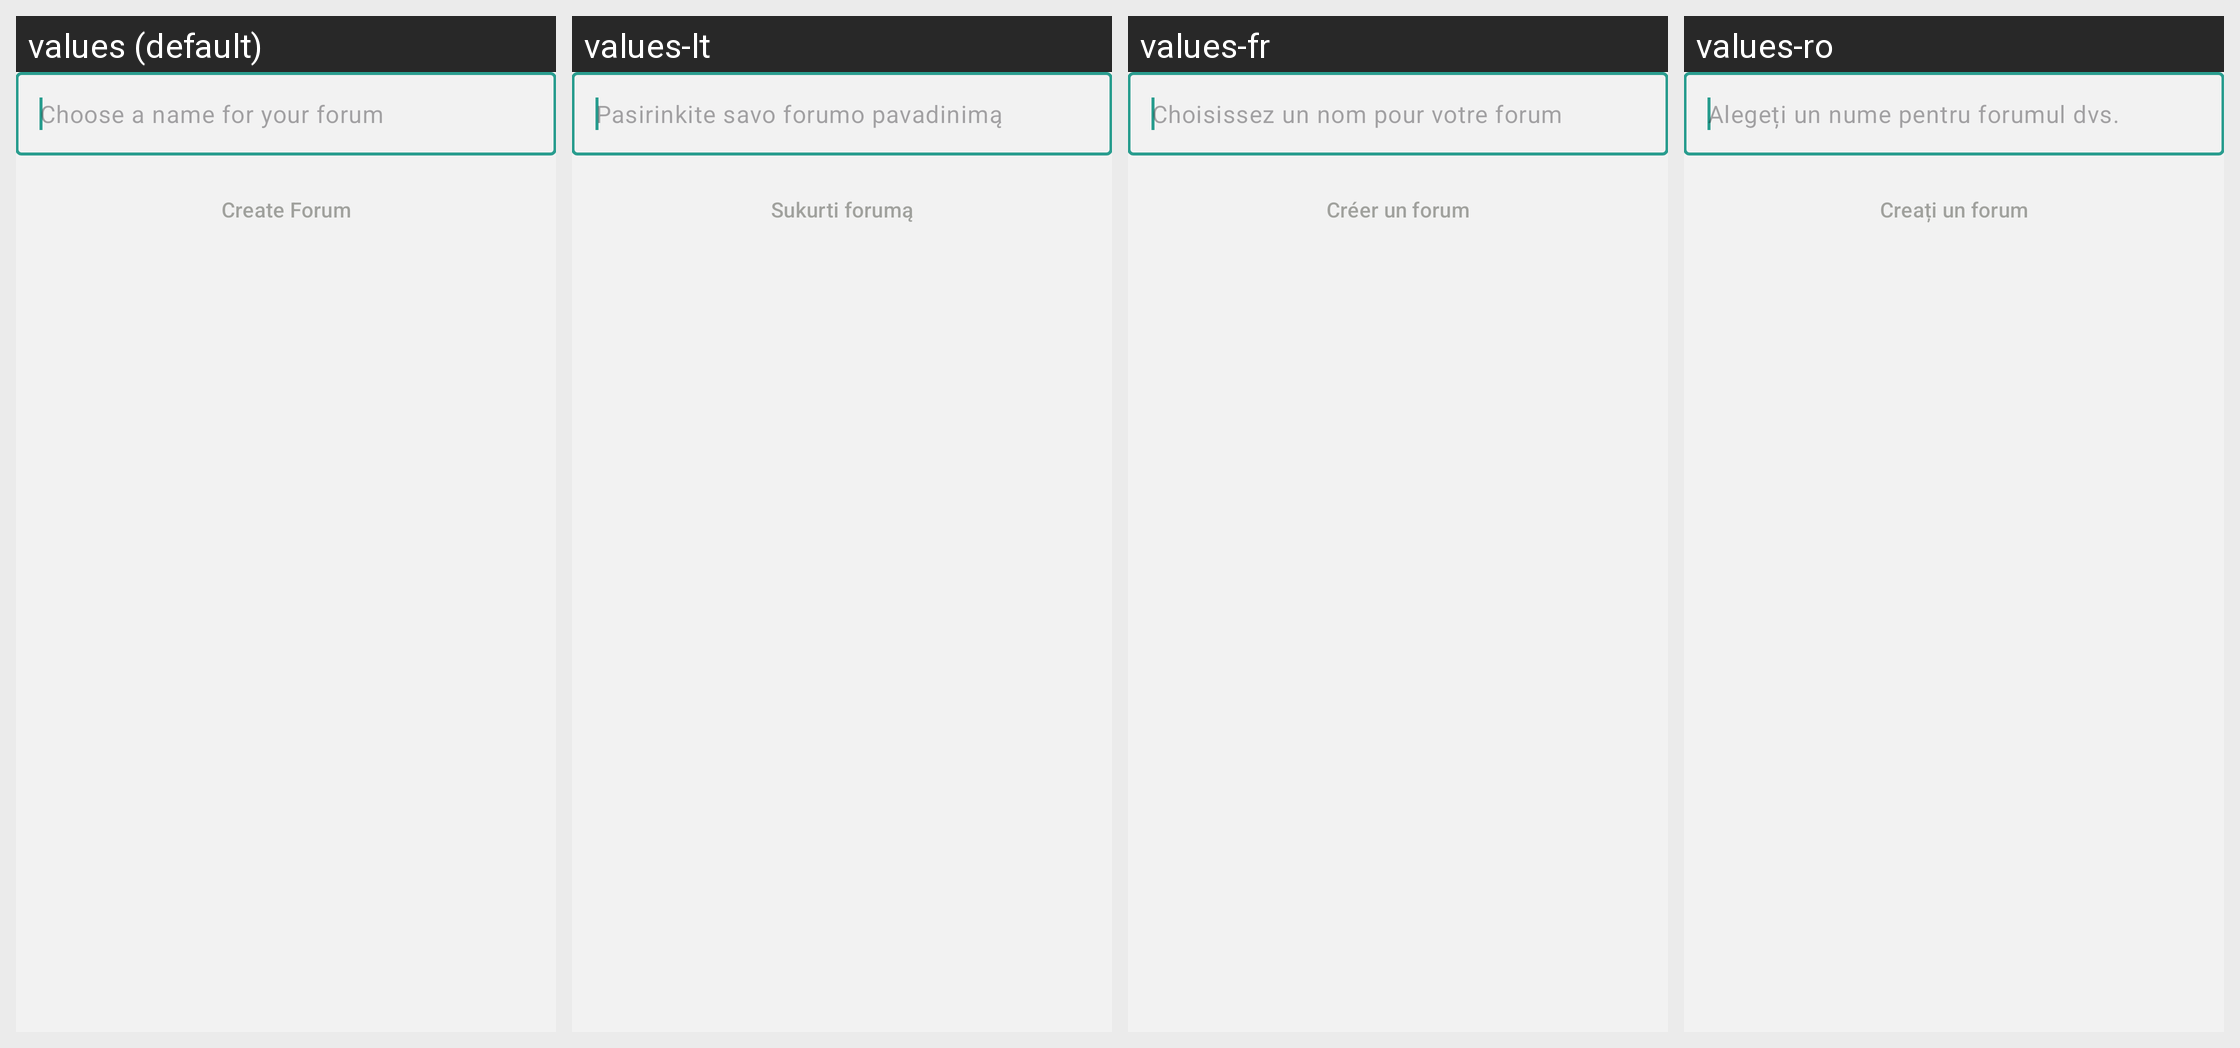

This grid shows one Android layout under several languages. Give, for every string resource on the screen, its name, the default text and each shown locale's text.
Android screen res/layout/activity_create_forum.xml rendered under 4 locales, left to right: values (default), values-lt, values-fr, values-ro. Device: Nexus 5 (rendered at 1080×1920; each locale shown at half size, 540×960, under a caption strip naming it); theme NoConnectTheme.
Other locales in the repository, not shown: values-ar, values-ast, values-az, values-bg, values-bn, values-br, values-bs, values-ca, values-cs, values-de, values-es, values-es-rCU, values-eu, values-fa, values-fi, values-gl, values-he, values-hi, values-hu, values-is, values-it, values-ja, values-ka, values-ko, values-mk, values-ms, values-my, values-nb, values-nl, values-oc, values-pl, values-pt-rBR, values-pt-rPT, values-ru, values-sk, values-sq, values-sr, values-sv, values-sw, values-tr, values-uk, values-zh-rCN, values-zh-rTW.
Strings drawn on this screen, with the default value and each locale's value (text and hints the layout hard-codes, and strings that could not be matched under every locale, appear in the picture but are not listed):

choose_forum_hint
  values: Choose a name for your forum
  values-lt: Pasirinkite savo forumo pavadinimą
  values-fr: Choisissez un nom pour votre forum
  values-ro: Alegeți un nume pentru forumul dvs.

create_forum_button
  values: Create Forum
  values-lt: Sukurti forumą
  values-fr: Créer un forum
  values-ro: Creați un forum
